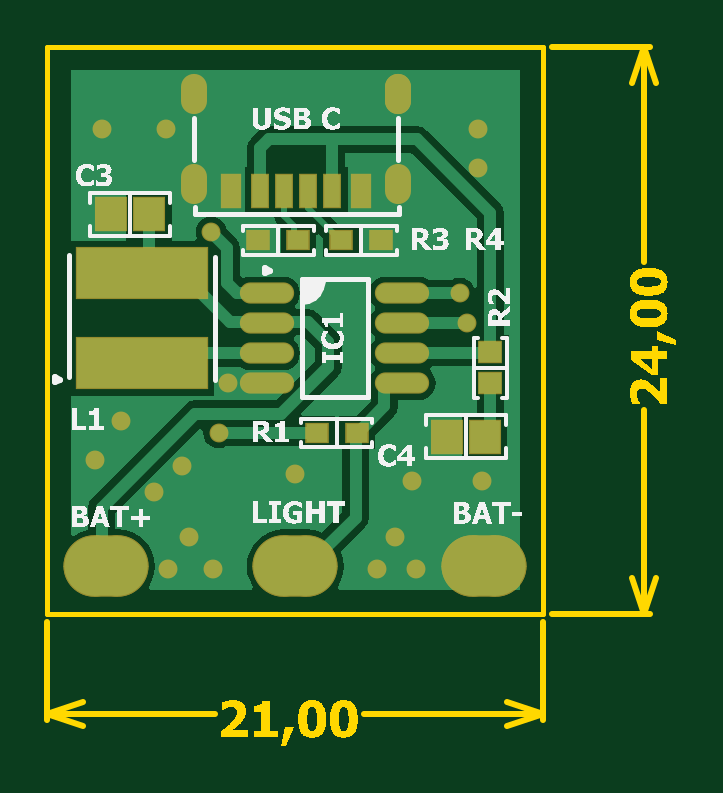
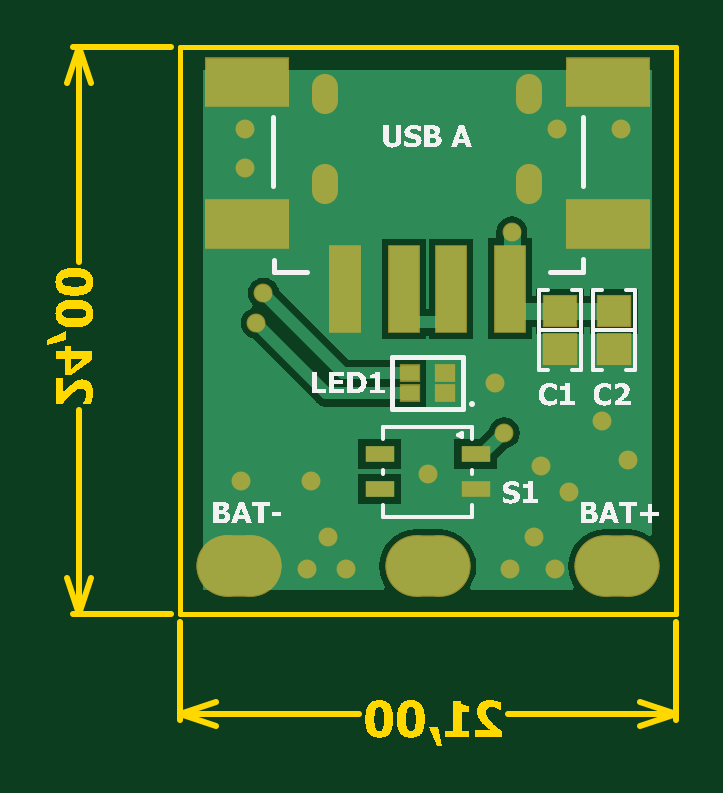
Circuit board: 7 layer files. Board 26.6 x 29.6 mm.
- bottom_copper: PCB.GBL (4930 bytes)
- bottom_silk: PCB.GBO (38666 bytes)
- bottom_mask: PCB.GBS (1731 bytes)
- outline: PCB.GM1 (25617 bytes)
- top_copper: PCB.GTL (8462 bytes)
- top_silk: PCB.GTO (60844 bytes)
- top_mask: PCB.GTS (1919 bytes)

=== bottom_copper: PCB.GBL ===
G04*
G04 #@! TF.GenerationSoftware,Altium Limited,Altium Designer,19.1.8 (144)*
G04*
G04 Layer_Physical_Order=2*
G04 Layer_Color=16711680*
%FSLAX25Y25*%
%MOIN*%
G70*
G01*
G75*
%ADD28O,0.03937X0.06299*%
%ADD31C,0.01968*%
G04:AMPARAMS|DCode=33|XSize=98.43mil|YSize=137.8mil|CornerRadius=49.21mil|HoleSize=0mil|Usage=FLASHONLY|Rotation=90.000|XOffset=0mil|YOffset=0mil|HoleType=Round|Shape=RoundedRectangle|*
%AMROUNDEDRECTD33*
21,1,0.09843,0.03937,0,0,90.0*
21,1,0.00000,0.13780,0,0,90.0*
1,1,0.09843,0.01968,0.00000*
1,1,0.09843,0.01968,0.00000*
1,1,0.09843,-0.01968,0.00000*
1,1,0.09843,-0.01968,0.00000*
%
%ADD33ROUNDEDRECTD33*%
%ADD34C,0.02756*%
%ADD35R,0.03150X0.02559*%
%ADD36R,0.04921X0.14370*%
%ADD37R,0.13780X0.07874*%
%ADD38R,0.04900X0.02600*%
%ADD39R,0.05512X0.05118*%
%ADD40C,0.02756*%
G36*
X78706Y3971D02*
X48608D01*
X48394Y4423D01*
X48422Y4457D01*
X48990Y5520D01*
X49340Y6674D01*
X49458Y7874D01*
X49340Y9074D01*
X48990Y10228D01*
X48422Y11291D01*
X47657Y12223D01*
X46725Y12988D01*
X45661Y13557D01*
X44507Y13907D01*
X43307Y14025D01*
X39370D01*
X38170Y13907D01*
X37017Y13557D01*
X35953Y12988D01*
X35021Y12223D01*
X34256Y11291D01*
X33688Y10228D01*
X33338Y9074D01*
X33220Y7874D01*
X33338Y6674D01*
X33688Y5520D01*
X34256Y4457D01*
X34284Y4423D01*
X34070Y3971D01*
X17111D01*
X16897Y4423D01*
X16925Y4457D01*
X17494Y5520D01*
X17844Y6674D01*
X17962Y7874D01*
X17844Y9074D01*
X17494Y10228D01*
X16925Y11291D01*
X16160Y12223D01*
X15228Y12988D01*
X14165Y13557D01*
X13011Y13907D01*
X11811Y14025D01*
X7874D01*
X6674Y13907D01*
X5520Y13557D01*
X4457Y12988D01*
X4423Y12960D01*
X3971Y13174D01*
Y90517D01*
X78706D01*
Y3971D01*
D02*
G37*
%LPC*%
G36*
X27316Y66194D02*
X26643Y66105D01*
X26016Y65845D01*
X25477Y65432D01*
X25064Y64894D01*
X24804Y64266D01*
X24716Y63594D01*
Y62519D01*
X23898D01*
Y52994D01*
X23247D01*
Y54153D01*
X15335D01*
Y52994D01*
X14192D01*
Y54153D01*
X6280D01*
Y46635D01*
X14192D01*
Y47793D01*
X15335D01*
Y46635D01*
X23247D01*
Y47793D01*
X23898D01*
Y45749D01*
X31220D01*
Y62519D01*
X29916D01*
Y63594D01*
X29828Y64266D01*
X29568Y64894D01*
X29155Y65432D01*
X28616Y65845D01*
X27989Y66105D01*
X27316Y66194D01*
D02*
G37*
G36*
X48936Y62470D02*
X41615D01*
Y50772D01*
X41062D01*
Y62470D01*
X33741D01*
Y45700D01*
X41062D01*
Y46318D01*
X41615D01*
Y45700D01*
X48936D01*
Y62470D01*
D02*
G37*
G36*
X68685Y55963D02*
X68011Y55874D01*
X67384Y55615D01*
X66846Y55201D01*
X66433Y54663D01*
X66173Y54036D01*
X66168Y53995D01*
X54458Y42286D01*
X47066D01*
Y42539D01*
X41517D01*
Y37580D01*
Y34233D01*
X47066D01*
Y34486D01*
X58197D01*
X58197Y34486D01*
X59049Y34655D01*
X59772Y35138D01*
X70515Y45880D01*
X70555Y45886D01*
X71182Y46145D01*
X71720Y46559D01*
X72134Y47097D01*
X72394Y47724D01*
X72482Y48397D01*
X72394Y49070D01*
X72134Y49697D01*
X71720Y50236D01*
X71182Y50649D01*
X70555Y50909D01*
X70544Y50910D01*
X70404Y51433D01*
X70523Y51524D01*
X70936Y52063D01*
X71196Y52690D01*
X71285Y53363D01*
X71196Y54036D01*
X70936Y54663D01*
X70523Y55201D01*
X69985Y55615D01*
X69358Y55874D01*
X68685Y55963D01*
D02*
G37*
G36*
X52989Y29035D02*
X45689D01*
Y24035D01*
X52989D01*
Y29035D01*
D02*
G37*
G36*
X28547Y32733D02*
X27874Y32645D01*
X27247Y32385D01*
X26708Y31972D01*
X26295Y31433D01*
X26035Y30806D01*
X25947Y30133D01*
X26035Y29460D01*
X26295Y28833D01*
X26708Y28295D01*
X27247Y27881D01*
X27874Y27621D01*
X27965Y27610D01*
X29689Y25886D01*
Y24035D01*
X36989D01*
Y29035D01*
X32838D01*
X31052Y30822D01*
X30799Y31433D01*
X30385Y31972D01*
X29847Y32385D01*
X29220Y32645D01*
X28547Y32733D01*
D02*
G37*
G36*
X52989Y23209D02*
X45689D01*
Y18209D01*
X52989D01*
Y23209D01*
D02*
G37*
%LPD*%
D28*
X58465Y86614D02*
D03*
X24449D02*
D03*
Y71653D02*
D03*
X58465D02*
D03*
D31*
X37402Y48545D02*
X45276D01*
X55381Y40059D02*
X68685Y53363D01*
X44291Y40059D02*
X55381D01*
X58197Y36713D02*
X69882Y48397D01*
X44291Y36713D02*
X58197D01*
X28547Y30133D02*
X28591D01*
X32189Y26535D01*
X33339D01*
D33*
X9843Y7874D02*
D03*
X72835D02*
D03*
X41339D02*
D03*
D34*
X27316Y63594D02*
D03*
X30130Y38366D02*
D03*
X69882Y48397D02*
D03*
X68685Y53363D02*
D03*
X41339Y23209D02*
D03*
X60709Y22047D02*
D03*
X12196Y32180D02*
D03*
X22469Y24558D02*
D03*
X17717Y20209D02*
D03*
X7874Y25539D02*
D03*
X72394Y22047D02*
D03*
X71720Y74268D02*
D03*
Y80709D02*
D03*
X19791D02*
D03*
X9055D02*
D03*
X54859Y7374D02*
D03*
X61417D02*
D03*
X57939Y12702D02*
D03*
X20052Y7374D02*
D03*
X27575D02*
D03*
X23674Y12702D02*
D03*
X28547Y30133D02*
D03*
D35*
X44291Y36713D02*
D03*
X38386D02*
D03*
X44291Y40059D02*
D03*
X38386D02*
D03*
D36*
X27559Y54134D02*
D03*
X45276Y54085D02*
D03*
X37402D02*
D03*
X55118Y54035D02*
D03*
D37*
X71358Y65010D02*
D03*
Y88632D02*
D03*
X11319Y65010D02*
D03*
Y88632D02*
D03*
D38*
X33339Y20709D02*
D03*
Y26535D02*
D03*
X49339D02*
D03*
Y20709D02*
D03*
D39*
X19291Y44094D02*
D03*
Y50394D02*
D03*
X10236Y44094D02*
D03*
Y50394D02*
D03*
D40*
X27316Y54377D02*
Y63594D01*
X27559Y50787D02*
Y54134D01*
X27165Y50394D02*
X27559Y50787D01*
X19291Y50394D02*
X27165D01*
X10236D02*
X19291D01*
X27316Y54377D02*
X27559Y54134D01*
M02*

=== bottom_silk: PCB.GBO (38666 bytes, source omitted) ===
=== bottom_mask: PCB.GBS ===
G04*
G04 #@! TF.GenerationSoftware,Altium Limited,Altium Designer,19.1.8 (144)*
G04*
G04 Layer_Color=16711935*
%FSLAX25Y25*%
%MOIN*%
G70*
G01*
G75*
%ADD18O,0.04331X0.06693*%
G04:AMPARAMS|DCode=21|XSize=102.36mil|YSize=141.73mil|CornerRadius=51.18mil|HoleSize=0mil|Usage=FLASHONLY|Rotation=90.000|XOffset=0mil|YOffset=0mil|HoleType=Round|Shape=RoundedRectangle|*
%AMROUNDEDRECTD21*
21,1,0.10236,0.03937,0,0,90.0*
21,1,0.00000,0.14173,0,0,90.0*
1,1,0.10236,0.01968,0.00000*
1,1,0.10236,0.01968,0.00000*
1,1,0.10236,-0.01968,0.00000*
1,1,0.10236,-0.01968,0.00000*
%
%ADD21ROUNDEDRECTD21*%
%ADD22C,0.03150*%
%ADD38R,0.04900X0.02600*%
%ADD41R,0.03543X0.02953*%
%ADD42R,0.05315X0.14764*%
%ADD43R,0.14173X0.08268*%
%ADD44R,0.05906X0.05512*%
D18*
X58465Y86614D02*
D03*
X24449D02*
D03*
Y71653D02*
D03*
X58465D02*
D03*
D21*
X9843Y7874D02*
D03*
X72835D02*
D03*
X41339D02*
D03*
D22*
X27316Y63594D02*
D03*
X30130Y38366D02*
D03*
X69882Y48397D02*
D03*
X68685Y53363D02*
D03*
X41339Y23209D02*
D03*
X60709Y22047D02*
D03*
X12196Y32180D02*
D03*
X22469Y24558D02*
D03*
X17717Y20209D02*
D03*
X7874Y25539D02*
D03*
X72394Y22047D02*
D03*
X71720Y74268D02*
D03*
Y80709D02*
D03*
X19791D02*
D03*
X9055D02*
D03*
X54859Y7374D02*
D03*
X61417D02*
D03*
X57939Y12702D02*
D03*
X20052Y7374D02*
D03*
X27575D02*
D03*
X23674Y12702D02*
D03*
X28547Y30133D02*
D03*
D38*
X33339Y20709D02*
D03*
Y26535D02*
D03*
X49339D02*
D03*
Y20709D02*
D03*
D41*
X44291Y36713D02*
D03*
X38386D02*
D03*
X44291Y40059D02*
D03*
X38386D02*
D03*
D42*
X27559Y54134D02*
D03*
X45276Y54085D02*
D03*
X37402D02*
D03*
X55118Y54035D02*
D03*
D43*
X71358Y65010D02*
D03*
Y88632D02*
D03*
X11319Y65010D02*
D03*
Y88632D02*
D03*
D44*
X19291Y44094D02*
D03*
Y50394D02*
D03*
X10236Y44094D02*
D03*
Y50394D02*
D03*
M02*

=== outline: PCB.GM1 (25617 bytes, source omitted) ===
=== top_copper: PCB.GTL (8462 bytes, source omitted) ===
=== top_silk: PCB.GTO (60844 bytes, source omitted) ===
=== top_mask: PCB.GTS ===
G04*
G04 #@! TF.GenerationSoftware,Altium Limited,Altium Designer,19.1.8 (144)*
G04*
G04 Layer_Color=8388736*
%FSLAX25Y25*%
%MOIN*%
G70*
G01*
G75*
%ADD13R,0.04134X0.03740*%
%ADD14R,0.03937X0.03543*%
%ADD15O,0.09055X0.03543*%
%ADD16R,0.03150X0.05906*%
%ADD17R,0.03543X0.05906*%
%ADD18O,0.04331X0.06693*%
%ADD19R,0.22047X0.08858*%
%ADD20R,0.05512X0.05906*%
G04:AMPARAMS|DCode=21|XSize=102.36mil|YSize=141.73mil|CornerRadius=51.18mil|HoleSize=0mil|Usage=FLASHONLY|Rotation=90.000|XOffset=0mil|YOffset=0mil|HoleType=Round|Shape=RoundedRectangle|*
%AMROUNDEDRECTD21*
21,1,0.10236,0.03937,0,0,90.0*
21,1,0.00000,0.14173,0,0,90.0*
1,1,0.10236,0.01968,0.00000*
1,1,0.10236,0.01968,0.00000*
1,1,0.10236,-0.01968,0.00000*
1,1,0.10236,-0.01968,0.00000*
%
%ADD21ROUNDEDRECTD21*%
%ADD22C,0.03150*%
D13*
X73819Y38421D02*
D03*
Y43539D02*
D03*
D14*
X35138Y62205D02*
D03*
X41831D02*
D03*
X55630D02*
D03*
X48937D02*
D03*
X51575Y30133D02*
D03*
X44882D02*
D03*
D15*
X36551Y53382D02*
D03*
Y48382D02*
D03*
Y43382D02*
D03*
Y38382D02*
D03*
X59149Y53382D02*
D03*
Y48382D02*
D03*
Y43382D02*
D03*
Y38382D02*
D03*
D16*
X35473Y70512D02*
D03*
X39489D02*
D03*
X43426D02*
D03*
X47441D02*
D03*
D17*
X30630D02*
D03*
X52284D02*
D03*
D18*
X58465Y86614D02*
D03*
D03*
X24449D02*
D03*
Y71653D02*
D03*
X58465D02*
D03*
D19*
X15748Y56693D02*
D03*
Y41732D02*
D03*
D20*
X66584Y29495D02*
D03*
X72883D02*
D03*
X10630Y66535D02*
D03*
X16929D02*
D03*
D21*
X9843Y7874D02*
D03*
X72835D02*
D03*
X41339D02*
D03*
D22*
X27316Y63594D02*
D03*
X30130Y38366D02*
D03*
X69882Y48397D02*
D03*
X68685Y53363D02*
D03*
X41339Y23209D02*
D03*
X60709Y22047D02*
D03*
X12196Y32180D02*
D03*
X22469Y24558D02*
D03*
X17717Y20209D02*
D03*
X7874Y25539D02*
D03*
X72394Y22047D02*
D03*
X71720Y74268D02*
D03*
Y80709D02*
D03*
X19791D02*
D03*
X9055D02*
D03*
X54859Y7374D02*
D03*
X61417D02*
D03*
X57939Y12702D02*
D03*
X20052Y7374D02*
D03*
X27575D02*
D03*
X23674Y12702D02*
D03*
X28547Y30133D02*
D03*
M02*
